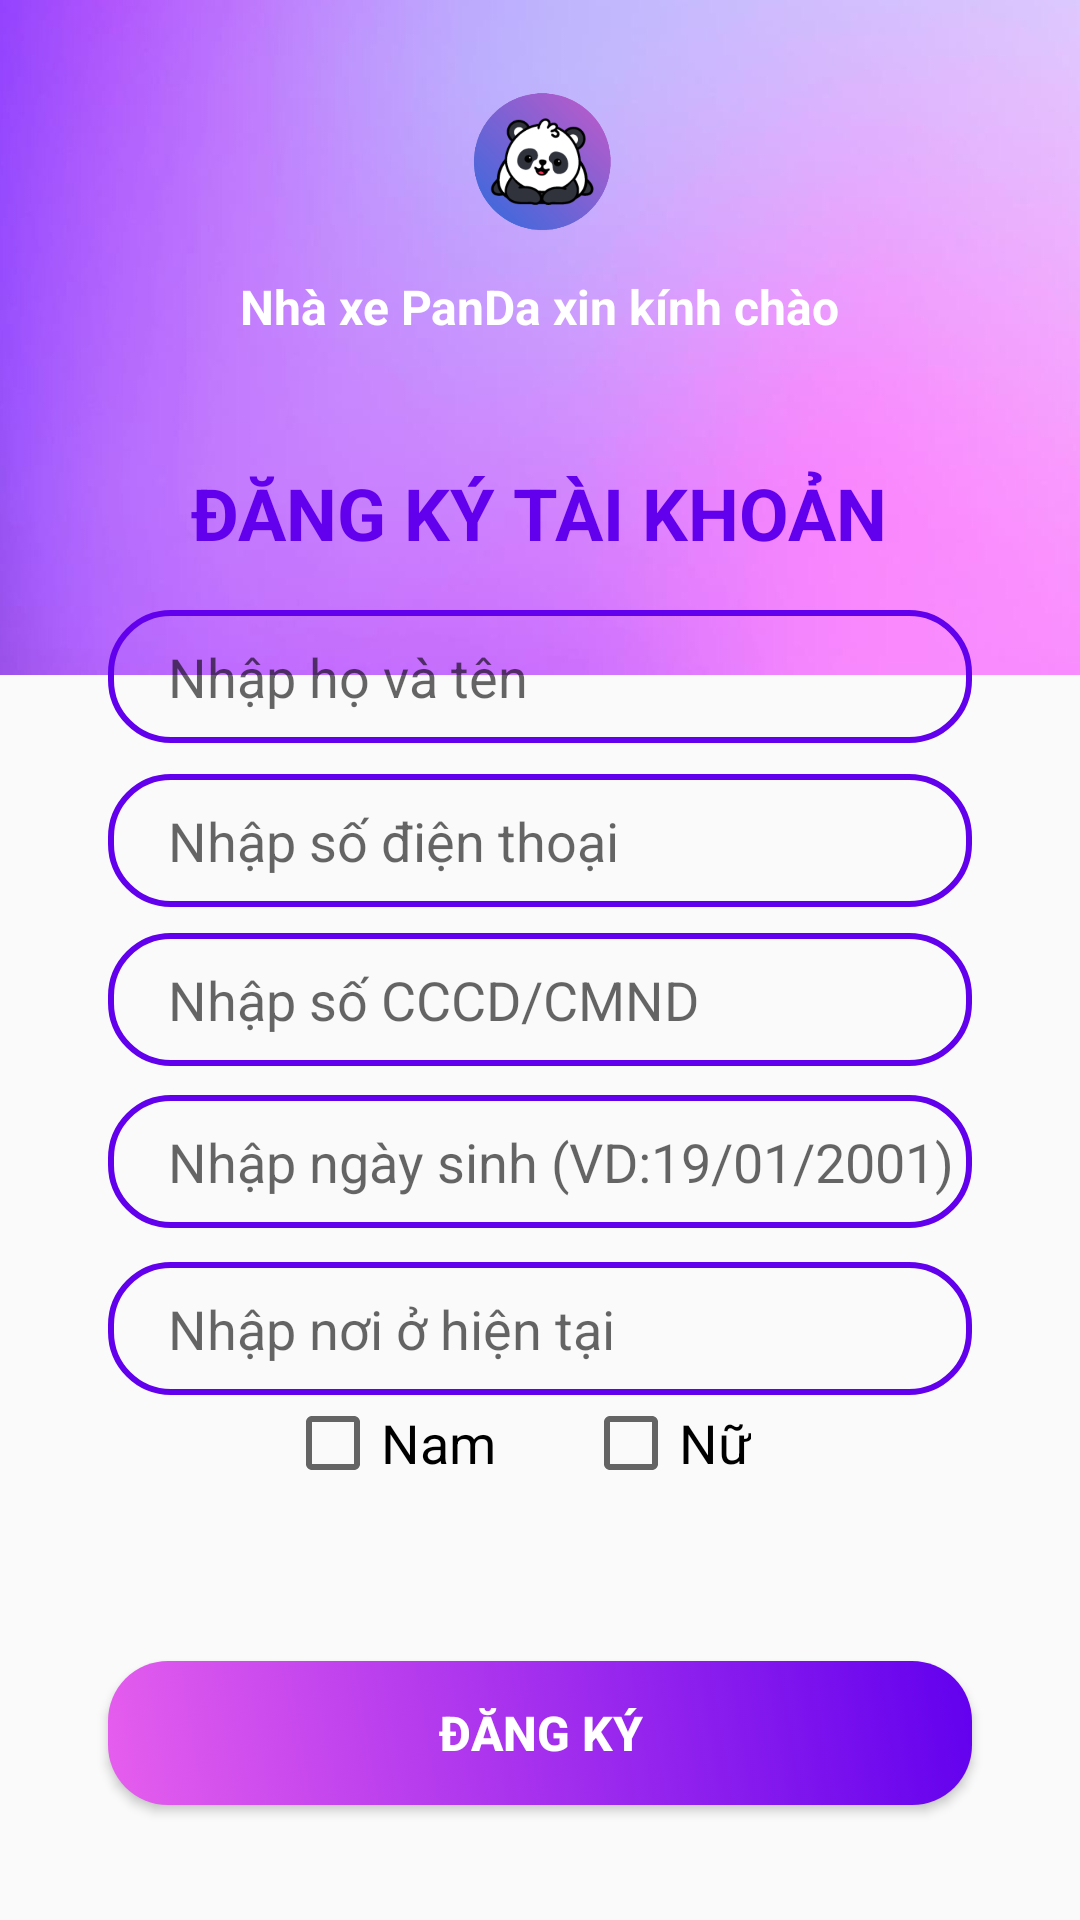

Android layout source for this screen:
<!-- AndroidManifest.xml: application theme Theme.DatVeXe -->
<!-- res/layout/activity_signup.xml -->
<?xml version="1.0" encoding="utf-8"?>
<androidx.constraintlayout.widget.ConstraintLayout xmlns:android="http://schemas.android.com/apk/res/android"
    xmlns:app="http://schemas.android.com/apk/res-auto"
    xmlns:tools="http://schemas.android.com/tools"
    android:layout_width="match_parent"
    android:layout_height="match_parent"
    tools:context=".SignupActivity">

    <ImageView
        android:id="@+id/imageView2"
        android:layout_width="418dp"
        android:layout_height="225dp"
        android:scaleType="centerCrop"
        android:src="@drawable/bg"
        app:layout_constraintBottom_toBottomOf="parent"
        app:layout_constraintEnd_toEndOf="parent"
        app:layout_constraintHeight_percent=".27"
        app:layout_constraintStart_toStartOf="parent"
        app:layout_constraintTop_toTopOf="parent"
        app:layout_constraintVertical_bias="0" />

    <androidx.constraintlayout.widget.ConstraintLayout
        android:id="@+id/constraintLayout"
        android:layout_width="match_parent"
        android:layout_height="0dp"
        android:background="@drawable/view_bg"
        app:layout_constraintBottom_toBottomOf="parent"
        app:layout_constraintEnd_toEndOf="parent"
        app:layout_constraintHeight_percent=".78"
        app:layout_constraintHorizontal_bias="1.0"
        app:layout_constraintStart_toStartOf="parent"
        app:layout_constraintTop_toTopOf="parent"
        app:layout_constraintVertical_bias="1.0">

        <TextView
            android:id="@+id/textView2"
            android:layout_width="wrap_content"
            android:layout_height="wrap_content"
            android:text="ĐĂNG KÝ TÀI KHOẢN"
            android:textColor="@color/purple_500"
            android:textSize="24dp"
            android:textStyle="bold"
            app:layout_constraintBottom_toBottomOf="parent"
            app:layout_constraintEnd_toEndOf="parent"
            app:layout_constraintHorizontal_bias="0.497"
            app:layout_constraintStart_toStartOf="parent"
            app:layout_constraintTop_toTopOf="parent"
            app:layout_constraintVertical_bias="0.03" />

        <EditText
            android:id="@+id/txtHoTen_signup"
            android:layout_width="0dp"
            android:layout_height="wrap_content"
            android:background="@drawable/edit_text_bg"
            android:hint="Nhập họ và tên"
            android:paddingLeft="20dp"
            android:paddingTop="10dp"
            android:paddingBottom="10dp"
            app:layout_constraintBottom_toBottomOf="parent"
            app:layout_constraintEnd_toEndOf="parent"
            app:layout_constraintHorizontal_bias=".5"
            app:layout_constraintVertical_bias=".04"
            app:layout_constraintStart_toStartOf="parent"
            app:layout_constraintTop_toBottomOf="@+id/textView2"
            app:layout_constraintWidth_percent=".8"/>

        <EditText
            android:id="@+id/txtSDT_signup"
            android:layout_width="0dp"
            android:layout_height="wrap_content"
            android:background="@drawable/edit_text_bg"
            android:hint="Nhập số điện thoại"
            android:paddingLeft="20dp"
            android:paddingTop="10dp"
            android:paddingBottom="10dp"
            app:layout_constraintBottom_toBottomOf="parent"
            app:layout_constraintEnd_toEndOf="parent"
            app:layout_constraintHorizontal_bias=".5"
            app:layout_constraintVertical_bias=".03"
            app:layout_constraintStart_toStartOf="parent"
            app:layout_constraintTop_toBottomOf="@+id/txtHoTen_signup"
            app:layout_constraintWidth_percent=".8"/>

        <EditText
            android:id="@+id/txtCCCD_signup"
            android:layout_width="0dp"
            android:layout_height="wrap_content"
            android:background="@drawable/edit_text_bg"
            android:hint="Nhập số CCCD/CMND"
            android:paddingLeft="20dp"
            android:paddingTop="10dp"
            android:paddingBottom="10dp"
            app:layout_constraintBottom_toBottomOf="parent"
            app:layout_constraintEnd_toEndOf="parent"
            app:layout_constraintHorizontal_bias=".5"
            app:layout_constraintVertical_bias=".03"
            app:layout_constraintStart_toStartOf="parent"
            app:layout_constraintTop_toBottomOf="@+id/txtSDT_signup"
            app:layout_constraintWidth_percent=".8"/>

        <CheckBox
            android:id="@+id/ckboxNam"
            android:layout_width="wrap_content"
            android:layout_height="wrap_content"
            android:text="Nam"
            android:textSize="18dp"
            app:layout_constraintBottom_toBottomOf="parent"
            app:layout_constraintEnd_toEndOf="parent"
            app:layout_constraintHorizontal_bias="0.328"
            app:layout_constraintStart_toStartOf="parent"
            app:layout_constraintTop_toBottomOf="@+id/txtDiaChi_signup"
            app:layout_constraintVertical_bias="0.0" />

        <CheckBox
            android:id="@+id/ckboxNu"
            android:layout_width="wrap_content"
            android:layout_height="wrap_content"
            android:text="Nữ"
            android:textSize="18dp"
            app:layout_constraintBottom_toBottomOf="parent"
            app:layout_constraintEnd_toEndOf="parent"
            app:layout_constraintHorizontal_bias="0.639"
            app:layout_constraintStart_toStartOf="parent"
            app:layout_constraintTop_toBottomOf="@+id/txtDiaChi_signup"
            app:layout_constraintVertical_bias="0.0" />

        <EditText
            android:id="@+id/txtNgaySinh_signup"
            android:layout_width="0dp"
            android:layout_height="wrap_content"
            android:background="@drawable/edit_text_bg"
            android:hint="Nhập ngày sinh (VD:19/01/2001)"
            android:paddingLeft="20dp"
            android:paddingTop="10dp"
            android:paddingBottom="10dp"
            app:layout_constraintBottom_toBottomOf="parent"
            app:layout_constraintEnd_toEndOf="parent"
            app:layout_constraintHorizontal_bias=".5"
            app:layout_constraintVertical_bias=".04"
            app:layout_constraintStart_toStartOf="parent"
            app:layout_constraintTop_toBottomOf="@+id/txtCCCD_signup"
            app:layout_constraintWidth_percent=".8"/>

        <EditText
            android:id="@+id/txtDiaChi_signup"
            android:layout_width="0dp"
            android:layout_height="wrap_content"
            android:background="@drawable/edit_text_bg"
            android:hint="Nhập nơi ở hiện tại"
            android:paddingLeft="20dp"
            android:paddingTop="10dp"
            android:paddingBottom="10dp"
            app:layout_constraintBottom_toBottomOf="parent"
            app:layout_constraintEnd_toEndOf="parent"
            app:layout_constraintHorizontal_bias=".5"
            app:layout_constraintVertical_bias=".06"
            app:layout_constraintStart_toStartOf="parent"
            app:layout_constraintTop_toBottomOf="@+id/txtNgaySinh_signup"
            app:layout_constraintWidth_percent=".8"/>

        <Button
            android:id="@+id/btnDangKy"
            android:layout_width="0dp"
            android:layout_height="wrap_content"
            android:background="@drawable/btn_click"
            android:text="ĐĂNG KÝ"
            android:textColor="@color/white"
            android:textSize="16sp"
            android:textStyle="bold"
            app:layout_constraintBottom_toBottomOf="parent"
            app:layout_constraintEnd_toEndOf="parent"
            app:layout_constraintStart_toStartOf="parent"
            app:layout_constraintTop_toBottomOf="@+id/txtDiaChi_signup"
            app:layout_constraintVertical_bias="0.698"
            app:layout_constraintWidth_percent=".8" />

    </androidx.constraintlayout.widget.ConstraintLayout>



    <ImageView
        android:id="@+id/imageView"
        android:layout_width="60dp"
        android:layout_height="60dp"
        android:src="@drawable/logo"
        app:layout_constraintBottom_toTopOf="@+id/constraintLayout"
        app:layout_constraintEnd_toEndOf="parent"
        app:layout_constraintStart_toStartOf="parent"
        app:layout_constraintTop_toTopOf="parent"
        app:layout_constraintVertical_bias=".3" />

    <TextView
        android:layout_width="wrap_content"
        android:layout_height="wrap_content"
        android:text="Nhà xe PanDa xin kính chào"
        android:textColor="@color/white"
        android:textSize="16sp"
        android:textStyle="bold"
        app:layout_constraintBottom_toTopOf="@+id/constraintLayout"
        app:layout_constraintEnd_toEndOf="parent"
        app:layout_constraintStart_toStartOf="parent"
        app:layout_constraintTop_toBottomOf="@+id/imageView"
        app:layout_constraintVertical_bias=".2" />
</androidx.constraintlayout.widget.ConstraintLayout>
<!-- resources referenced by this layout -->
<resources>
  <color name="purple_500">#FF6200EE</color>
  <color name="white">#FFFFFFFF</color>
  <!-- drawable bg: jpg bitmap (drawable, 30114 bytes) -->
  <!-- drawable btn_click (drawable-v24) -->
  <?xml version="1.0" encoding="utf-8"?>
  <selector xmlns:android="http://schemas.android.com/apk/res/android">
  
      <item android:state_pressed="false">
          <shape>
              <gradient android:startColor="@color/purple_300" android:endColor="@color/purple_500" android:angle="45"/>
              <corners android:radius="20dp"/>
          </shape>
      </item>
  
      <item android:state_pressed="true">
          <shape>
              <solid android:color="@color/Xam_xanh"/>
              <corners android:radius="20dp"/>
          </shape>
      </item>
  
  </selector>
  <!-- drawable edit_text_bg (drawable-v24) -->
  <?xml version="1.0" encoding="utf-8"?>
  <shape xmlns:android="http://schemas.android.com/apk/res/android">
  
      <corners android:radius="20dp"/>
  
      <stroke android:width="2dp"
          android:color="@color/purple_500"/>
  
  </shape>
  <!-- drawable logo: png bitmap (drawable, 55776 bytes) -->
  <style name="Theme.DatVeXe" parent="Theme.AppCompat.Light.DarkActionBar">
          
          <item name="colorPrimary">@color/purple_500</item>
          <item name="colorPrimaryDark">@color/purple_700</item>
          <item name="colorAccent">@color/teal_200</item>
          <item name="windowNoTitle">true</item>
          
      </style>
  <color name="purple_300">#E65EED</color>
  <color name="Xam_xanh">#4F5D73</color>
  <color name="purple_700">#FF3700B3</color>
  <color name="teal_200">#FF03DAC5</color>
</resources>
